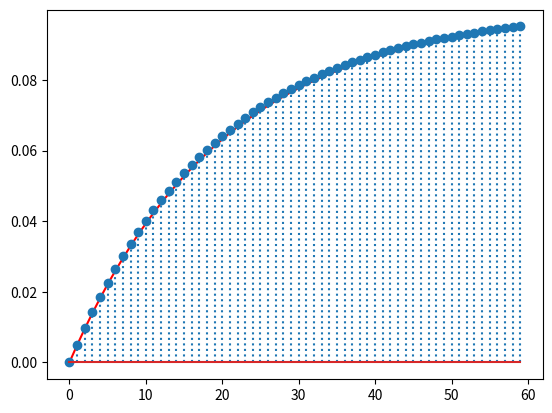

Write the Python code that produced this figure.
# [redacted]

import math
from pylab import * #this is part of matplot lib used to create graphs
import numpy as np
import matplotlib.pyplot as plt

# We begin the data using analytical method:
#prepare empty list
ya = []
for t in range(60):
    ya.append(0.1 - 0.1 * math.e**(-t/20.0))
print (ya)
plt.plot(range(60),ya,'r-')

# Now we go numerical
# let's put the variables first:
T = 1 #seconds

# since in numerical version we use time steps we need to calculate based on the previous value
# given initial condition of r1 at t=0 is = then we put that value first in the list
yn = [0] #a list with r1[0] = 0
for n in range(1,60):
    yn.append(yn[n-1] + T/20 * (0.1 - yn[n-1]))
print
print ('numeric list', yn)

# now we need to present the graphical comparison between the analytic and numeric
plt.stem(range(60), yn, ":")
plt.show()

# now we calculate the max difference between numeric and analytic methods
print
print('biggest difference: ', max(abs(ya[i]-yn[i]) for i in range(60)))
